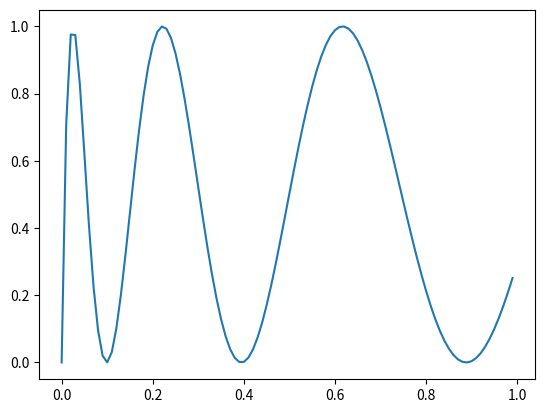

Write the Python code that produced this figure.
import numpy as np
from matplotlib import pyplot as plt


def f(x: float):
    return np.sin((100 * x) ** 0.5) ** 2

print("here")
x_vals = np.arange(0,1, 1/100)
plt.plot(x_vals, [f(x) for x in x_vals])
plt.show()
